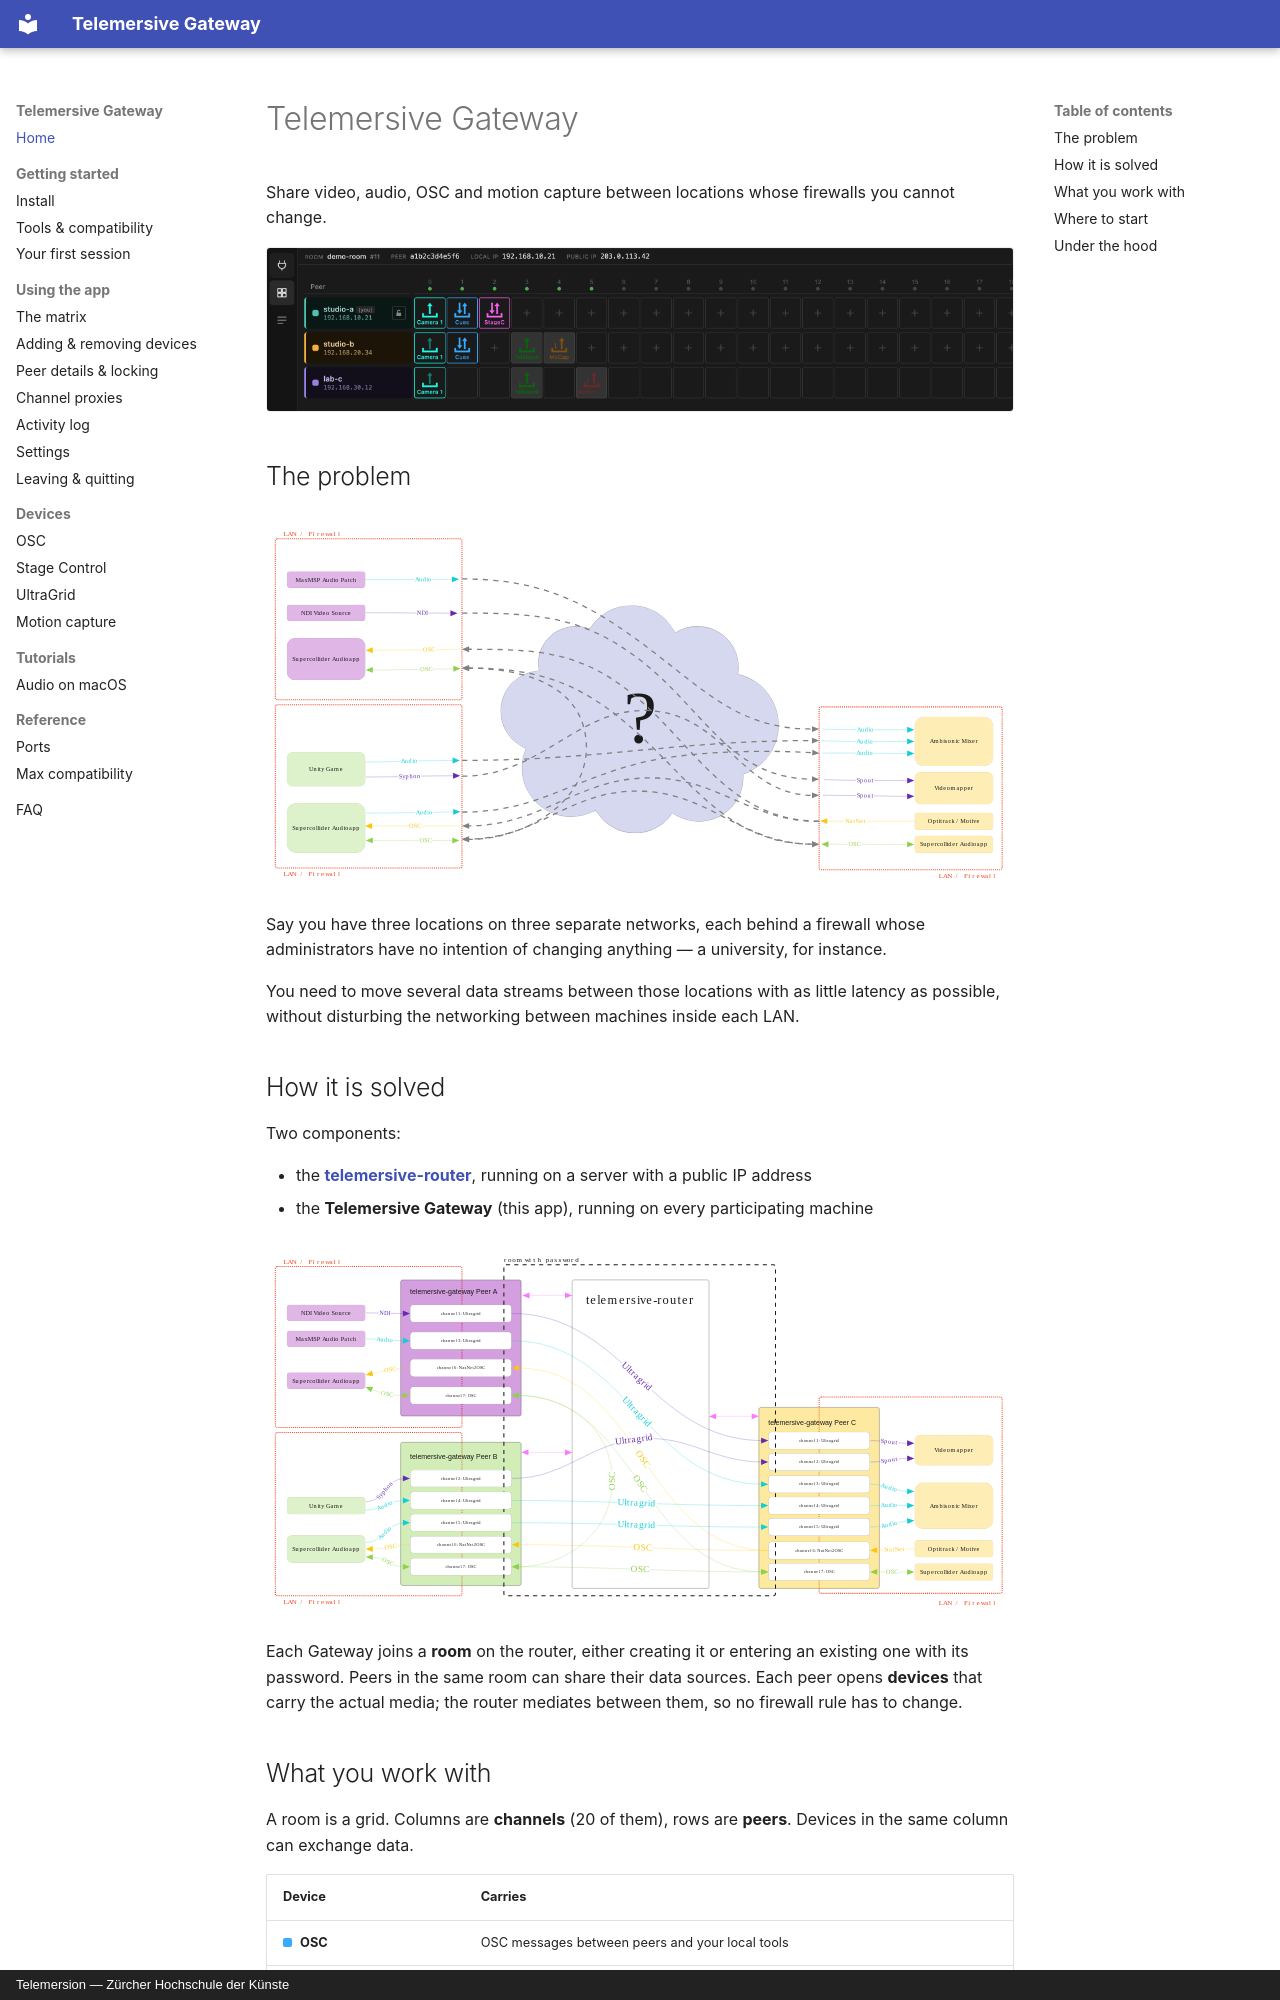

repository: telemersion/telemersive-portbay · page: index.html · generator: mkdocs · copyright: Telemersion — Zürcher Hochschule der Künste

# Telemersive Gateway

Share video, audio, OSC and motion capture between locations whose firewalls you
cannot change.

![The matrix with three peers in one room](assets/screenshots/matrix-three-peers.png)

## The problem

![Three locations, three firewalls](assets/img/DiagramProblem.svg)

Say you have three locations on three separate networks, each behind a firewall
whose administrators have no intention of changing anything — a university, for
instance.

You need to move several data streams between those locations with as little
latency as possible, without disturbing the networking between machines inside
each LAN.

## How it is solved

Two components:

- the **[telemersive-router](https://github.com/telemersion/telemersive-router)**,
  running on a server with a public IP address
- the **Telemersive Gateway** (this app), running on every participating machine

![The user's view](assets/img/DiagramUserView.svg)

Each Gateway joins a **room** on the router, either creating it or entering an
existing one with its password. Peers in the same room can share their data
sources. Each peer opens **devices** that carry the actual media; the router
mediates between them, so no firewall rule has to change.

## What you work with

A room is a grid. Columns are **channels** (20 of them), rows are **peers**.
Devices in the same column can exchange data.

| Device | Carries |
| --- | --- |
| <span class="chip chip-osc"></span> **OSC** | OSC messages between peers and your local tools |
| <span class="chip chip-stagec"></span> **Stage Control** | a browser-based OSC surface, one instance per room |
| <span class="chip chip-ug"></span> **UltraGrid** | low-latency video and audio |
| <span class="chip chip-mocap"></span> **MoCap** | OptiTrack motion capture converted to OSC |
| <span class="chip chip-motive"></span> **Motive bridge** | native Motive/NatNet streams, re-multicast at the far end |

You can drive any peer's devices from any other peer in the room, unless that
peer has locked its row.
